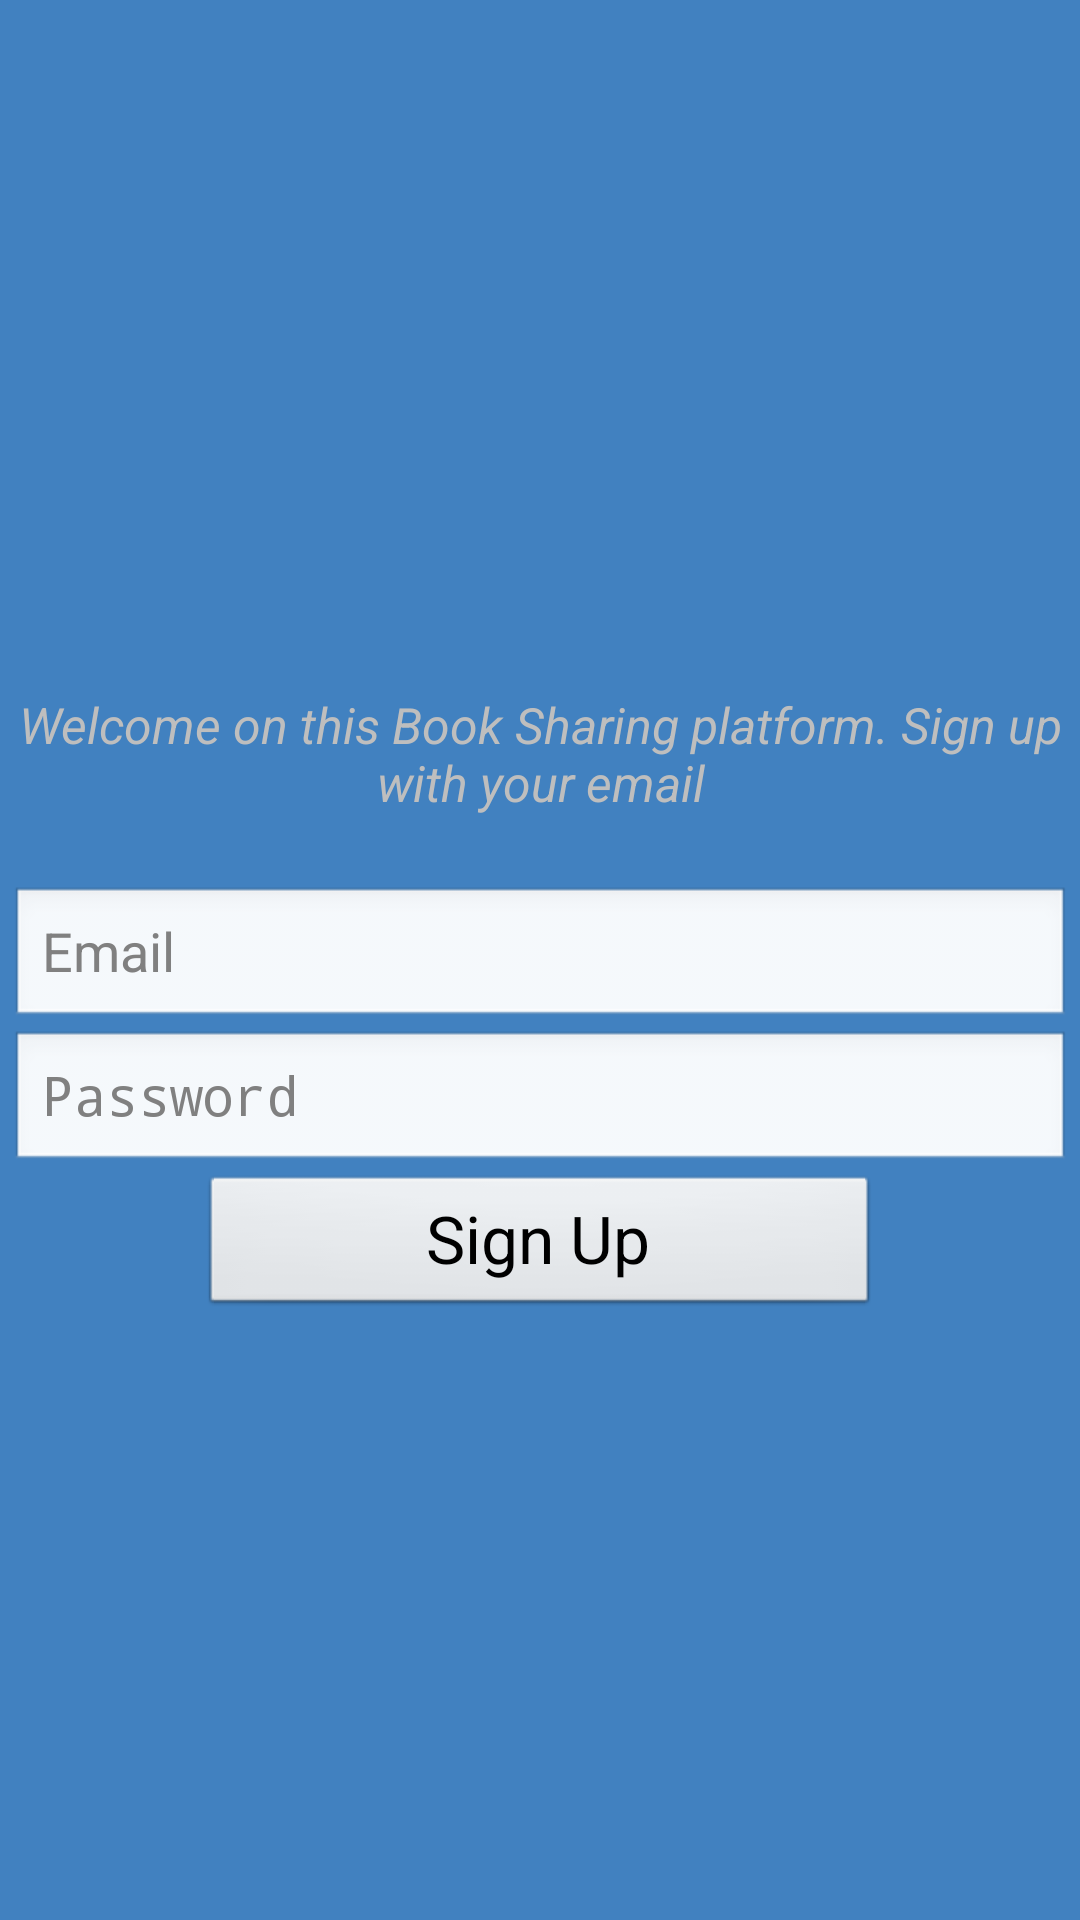

Here is an Android app screen rendered from its layout file. Give the layout XML and the strings, colors and styles it references.
<!-- AndroidManifest.xml: application theme AppTheme -->
<!-- res/layout/activity_register.xml -->
<?xml version="1.0" encoding="utf-8"?>
<LinearLayout xmlns:android="http://schemas.android.com/apk/res/android"
    xmlns:app="http://schemas.android.com/apk/res-auto"
    xmlns:tools="http://schemas.android.com/tools"
    android:layout_width="match_parent"
    android:layout_height="match_parent"
    tools:context="com.example.silviabova.mylogin.RegisterActivity"
    android:orientation="vertical"
    android:gravity="center"
    android:background="@color/myBlu"
    android:theme="@android:style/Theme.Black.NoTitleBar.Fullscreen">

    <RelativeLayout
        android:paddingTop="30dp"
        android:layout_width="match_parent"
        android:layout_height="wrap_content">
        <TextView
            android:layout_width="match_parent"
            android:layout_height="wrap_content"
            android:text="@string/Welcome_frase"
            android:gravity="center"
            android:textStyle="italic"
            android:textSize="50px"/>

    </RelativeLayout>
    <EditText
        android:id="@+id/Email"
        android:layout_width="match_parent"
        android:layout_height="wrap_content"
        android:ems="10"
        android:inputType="textPersonName"
        android:hint="Email"
        android:layout_marginTop="70px"
        android:layout_marginLeft="10px"
        android:layout_marginRight="10px"/>


    <EditText
        android:id="@+id/password"
        android:layout_width="match_parent"
        android:layout_height="wrap_content"
        android:layout_marginLeft="10px"
        android:layout_marginRight="10px"
        android:ems="10"
        android:hint="Password"
        android:inputType="textPassword" />


    <Button
        android:id="@+id/Bt_signup"
        android:layout_width="match_parent"
        android:layout_height="wrap_content"
        android:text="@string/sign"
        android:autoSizeTextType="uniform"
        android:layout_marginLeft="200px"
        android:layout_marginRight="200px" />


</LinearLayout>
<!-- resources referenced by this layout -->
<resources>
  <color name="myBlu">#4181C0</color>
  <string name="Welcome_frase">Welcome on this Book Sharing platform. Sign up with your email</string>
  <string name="sign">Sign Up</string>
  <style name="AppTheme" parent="Theme.AppCompat.Light.DarkActionBar">
          
          <item name="colorPrimary">@color/CartaZucchero</item>
          <item name="colorPrimaryDark">@color/colorPrimaryDark</item>
          <item name="colorAccent">@color/colorAccent</item>
      </style>
  <color name="CartaZucchero">#0060A0</color>
  <color name="colorPrimaryDark">#303F9F</color>
  <color name="colorAccent">#FF4081</color>
</resources>
